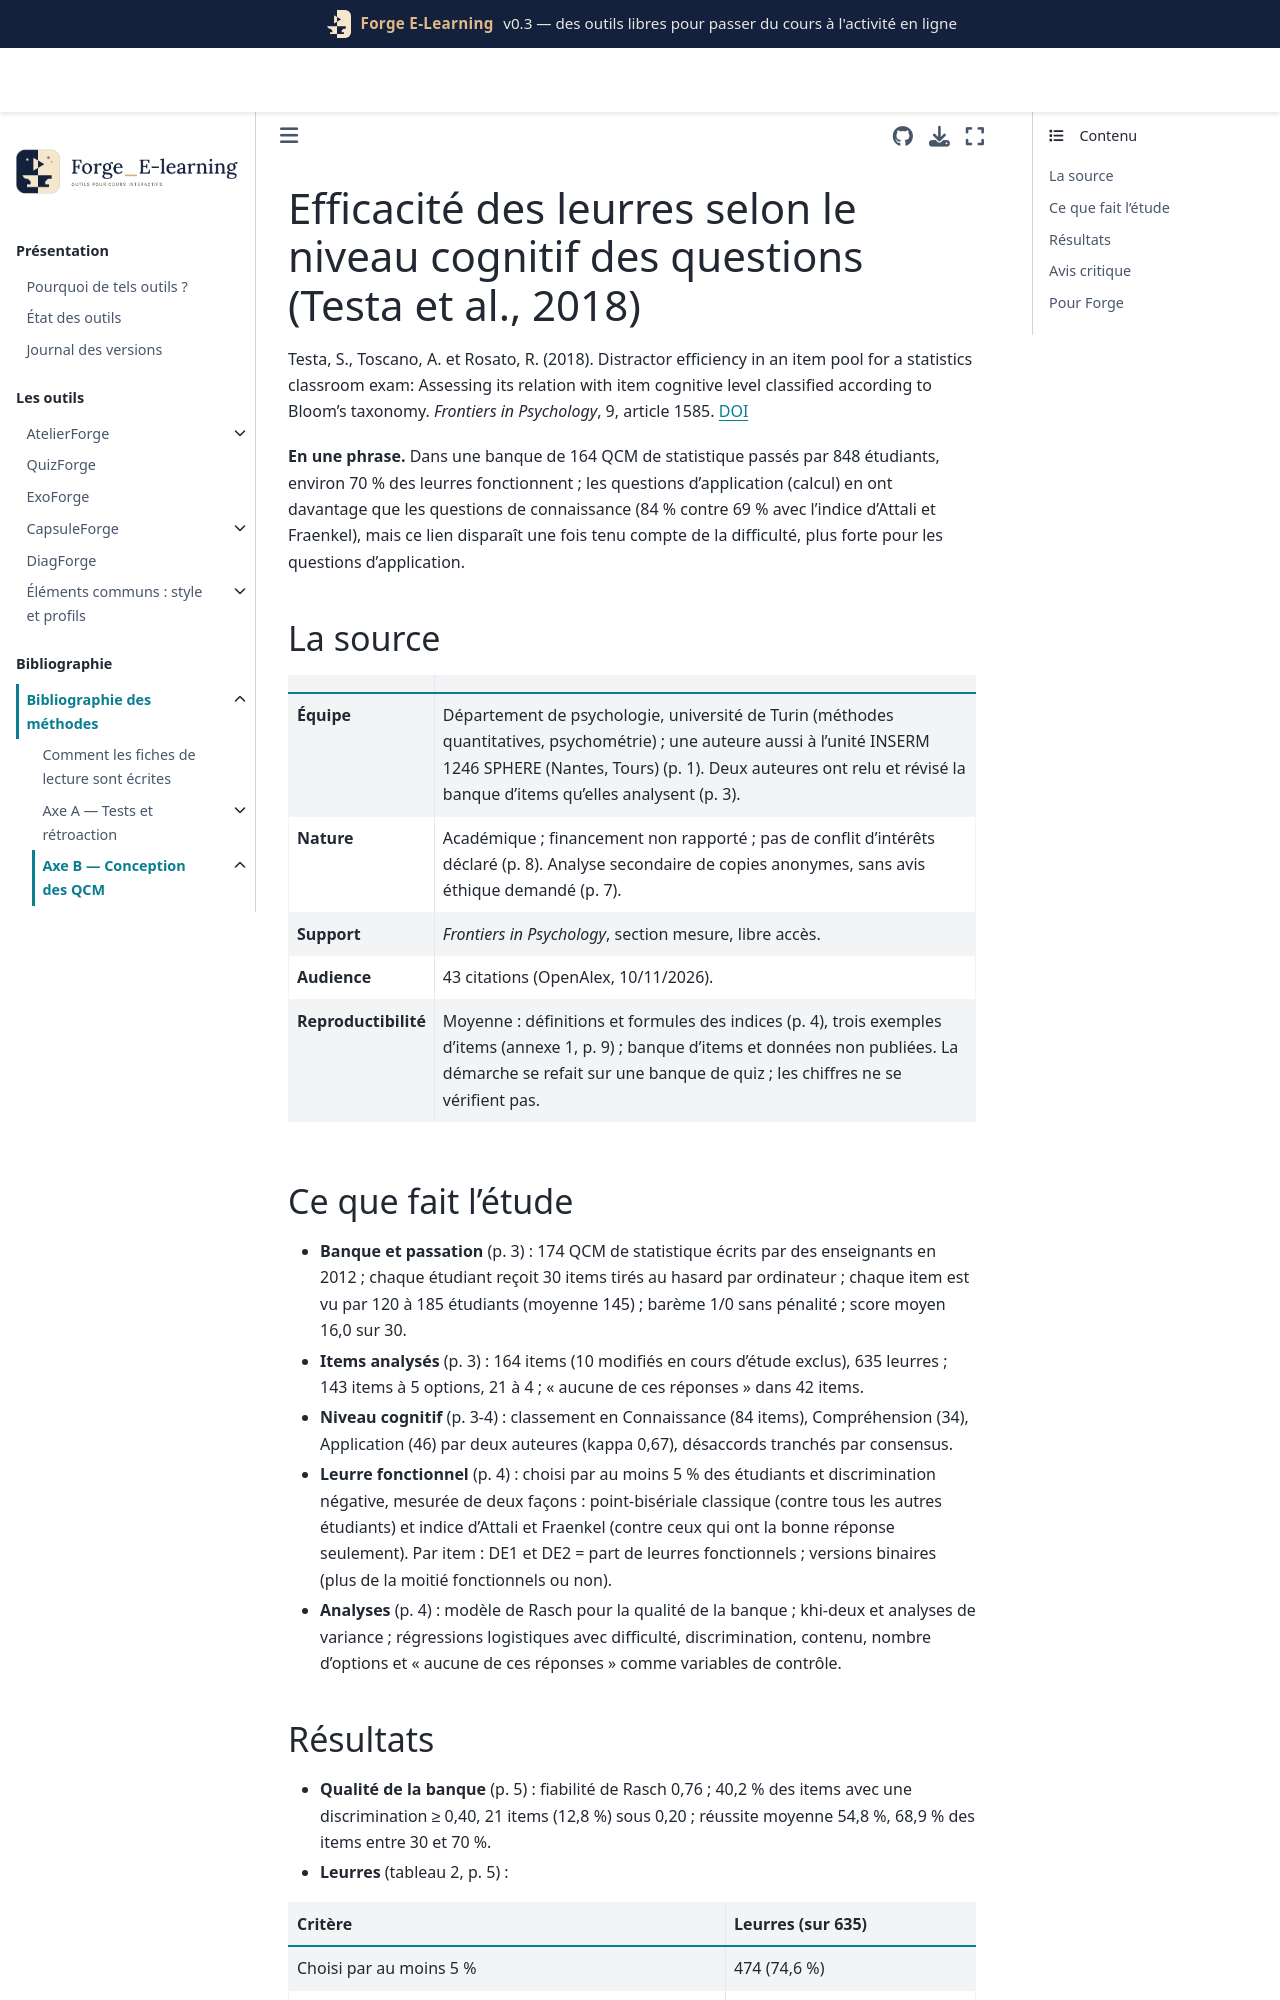

repository: Benoit2lattre/Forge_E-Learning · page: reference/B_conception_qcm/testa2018.html · generator: jekyll

---
cle: testa2018
reference: "Testa, S., Toscano, A. et Rosato, R. (2018). Distractor efficiency in an item pool for a statistics classroom exam: Assessing its relation with item cognitive level classified according to Bloom's taxonomy. Frontiers in Psychology, 9, article 1585."
doi: 10.3389/fpsyg.2018.01585
axe: [B2]
type_etude: étude corrélationnelle sur une banque d'items d'examen (analyse secondaire de copies archivées)
public: 848 étudiants de licence de psychologie (université de Turin), examen de statistique, 2012-2015
lecture: texte complet, 10/11/2026
regles:
  - outil: DiagForge
    regle: "déclarer un leurre fonctionnel s'il est choisi par au moins 5 % des étudiants et si ceux qui le choisissent ont un score moyen inférieur à ceux qui choisissent la bonne réponse (discrimination d'Attali et Fraenkel)"
    niveau: C
    transferabilite: forte
  - outil: DiagForge
    regle: "lire le taux de leurres fonctionnels d'une question avec sa réussite : une question facile a mécaniquement peu de leurres choisis ; comparer des questions de réussite voisine"
    niveau: C
    transferabilite: forte
  - outil: QuizForge
    regle: "questions de calcul : construire les leurres numériques en refaisant le calcul avec les données de l'énoncé et une opération ou une formule voisine fausse"
    niveau: C
    transferabilite: forte
    note: "les questions d'application ont plus de leurres fonctionnels en analyse simple (84 % contre 69 %), lien non significatif après ajustement sur la difficulté"
  - outil: QuizForge
    regle: "adapter le nombre d'options à la question : pour une question de connaissance, préférer 3 ou 4 options plutôt que des leurres de remplissage"
    niveau: D
    transferabilite: moyenne
    note: "interprétation des auteurs (p. 6) ; avec 5 options plutôt que 4, moins de questions ont plus de la moitié de leurres fonctionnels (rapport de cotes 0,14)"
---

# Efficacité des leurres selon le niveau cognitif des questions (Testa et al., 2018)

Testa, S., Toscano, A. et Rosato, R. (2018). Distractor efficiency in an item pool for a statistics classroom exam: Assessing its relation with item cognitive level classified according to Bloom's taxonomy. *Frontiers in Psychology*, 9, article 1585. [DOI](https://doi.org/10.3389/fpsyg.2018.01585)

**En une phrase.** Dans une banque de 164 QCM de statistique passés par 848 étudiants, environ 70 % des leurres fonctionnent ; les questions d'application (calcul) en ont davantage que les questions de connaissance (84 % contre 69 % avec l'indice d'Attali et Fraenkel), mais ce lien disparaît une fois tenu compte de la difficulté, plus forte pour les questions d'application.

## La source

| | |
| --- | --- |
| **Équipe** | Département de psychologie, université de Turin (méthodes quantitatives, psychométrie) ; une auteure aussi à l'unité INSERM 1246 SPHERE (Nantes, Tours) (p. 1). Deux auteures ont relu et révisé la banque d'items qu'elles analysent (p. 3). |
| **Nature** | Académique ; financement non rapporté ; pas de conflit d'intérêts déclaré (p. 8). Analyse secondaire de copies anonymes, sans avis éthique demandé (p. 7). |
| **Support** | *Frontiers in Psychology*, section mesure, libre accès. |
| **Audience** | 43 citations (OpenAlex, 10/11/2026). |
| **Reproductibilité** | Moyenne : définitions et formules des indices (p. 4), trois exemples d'items (annexe 1, p. 9) ; banque d'items et données non publiées. La démarche se refait sur une banque de quiz ; les chiffres ne se vérifient pas. |
